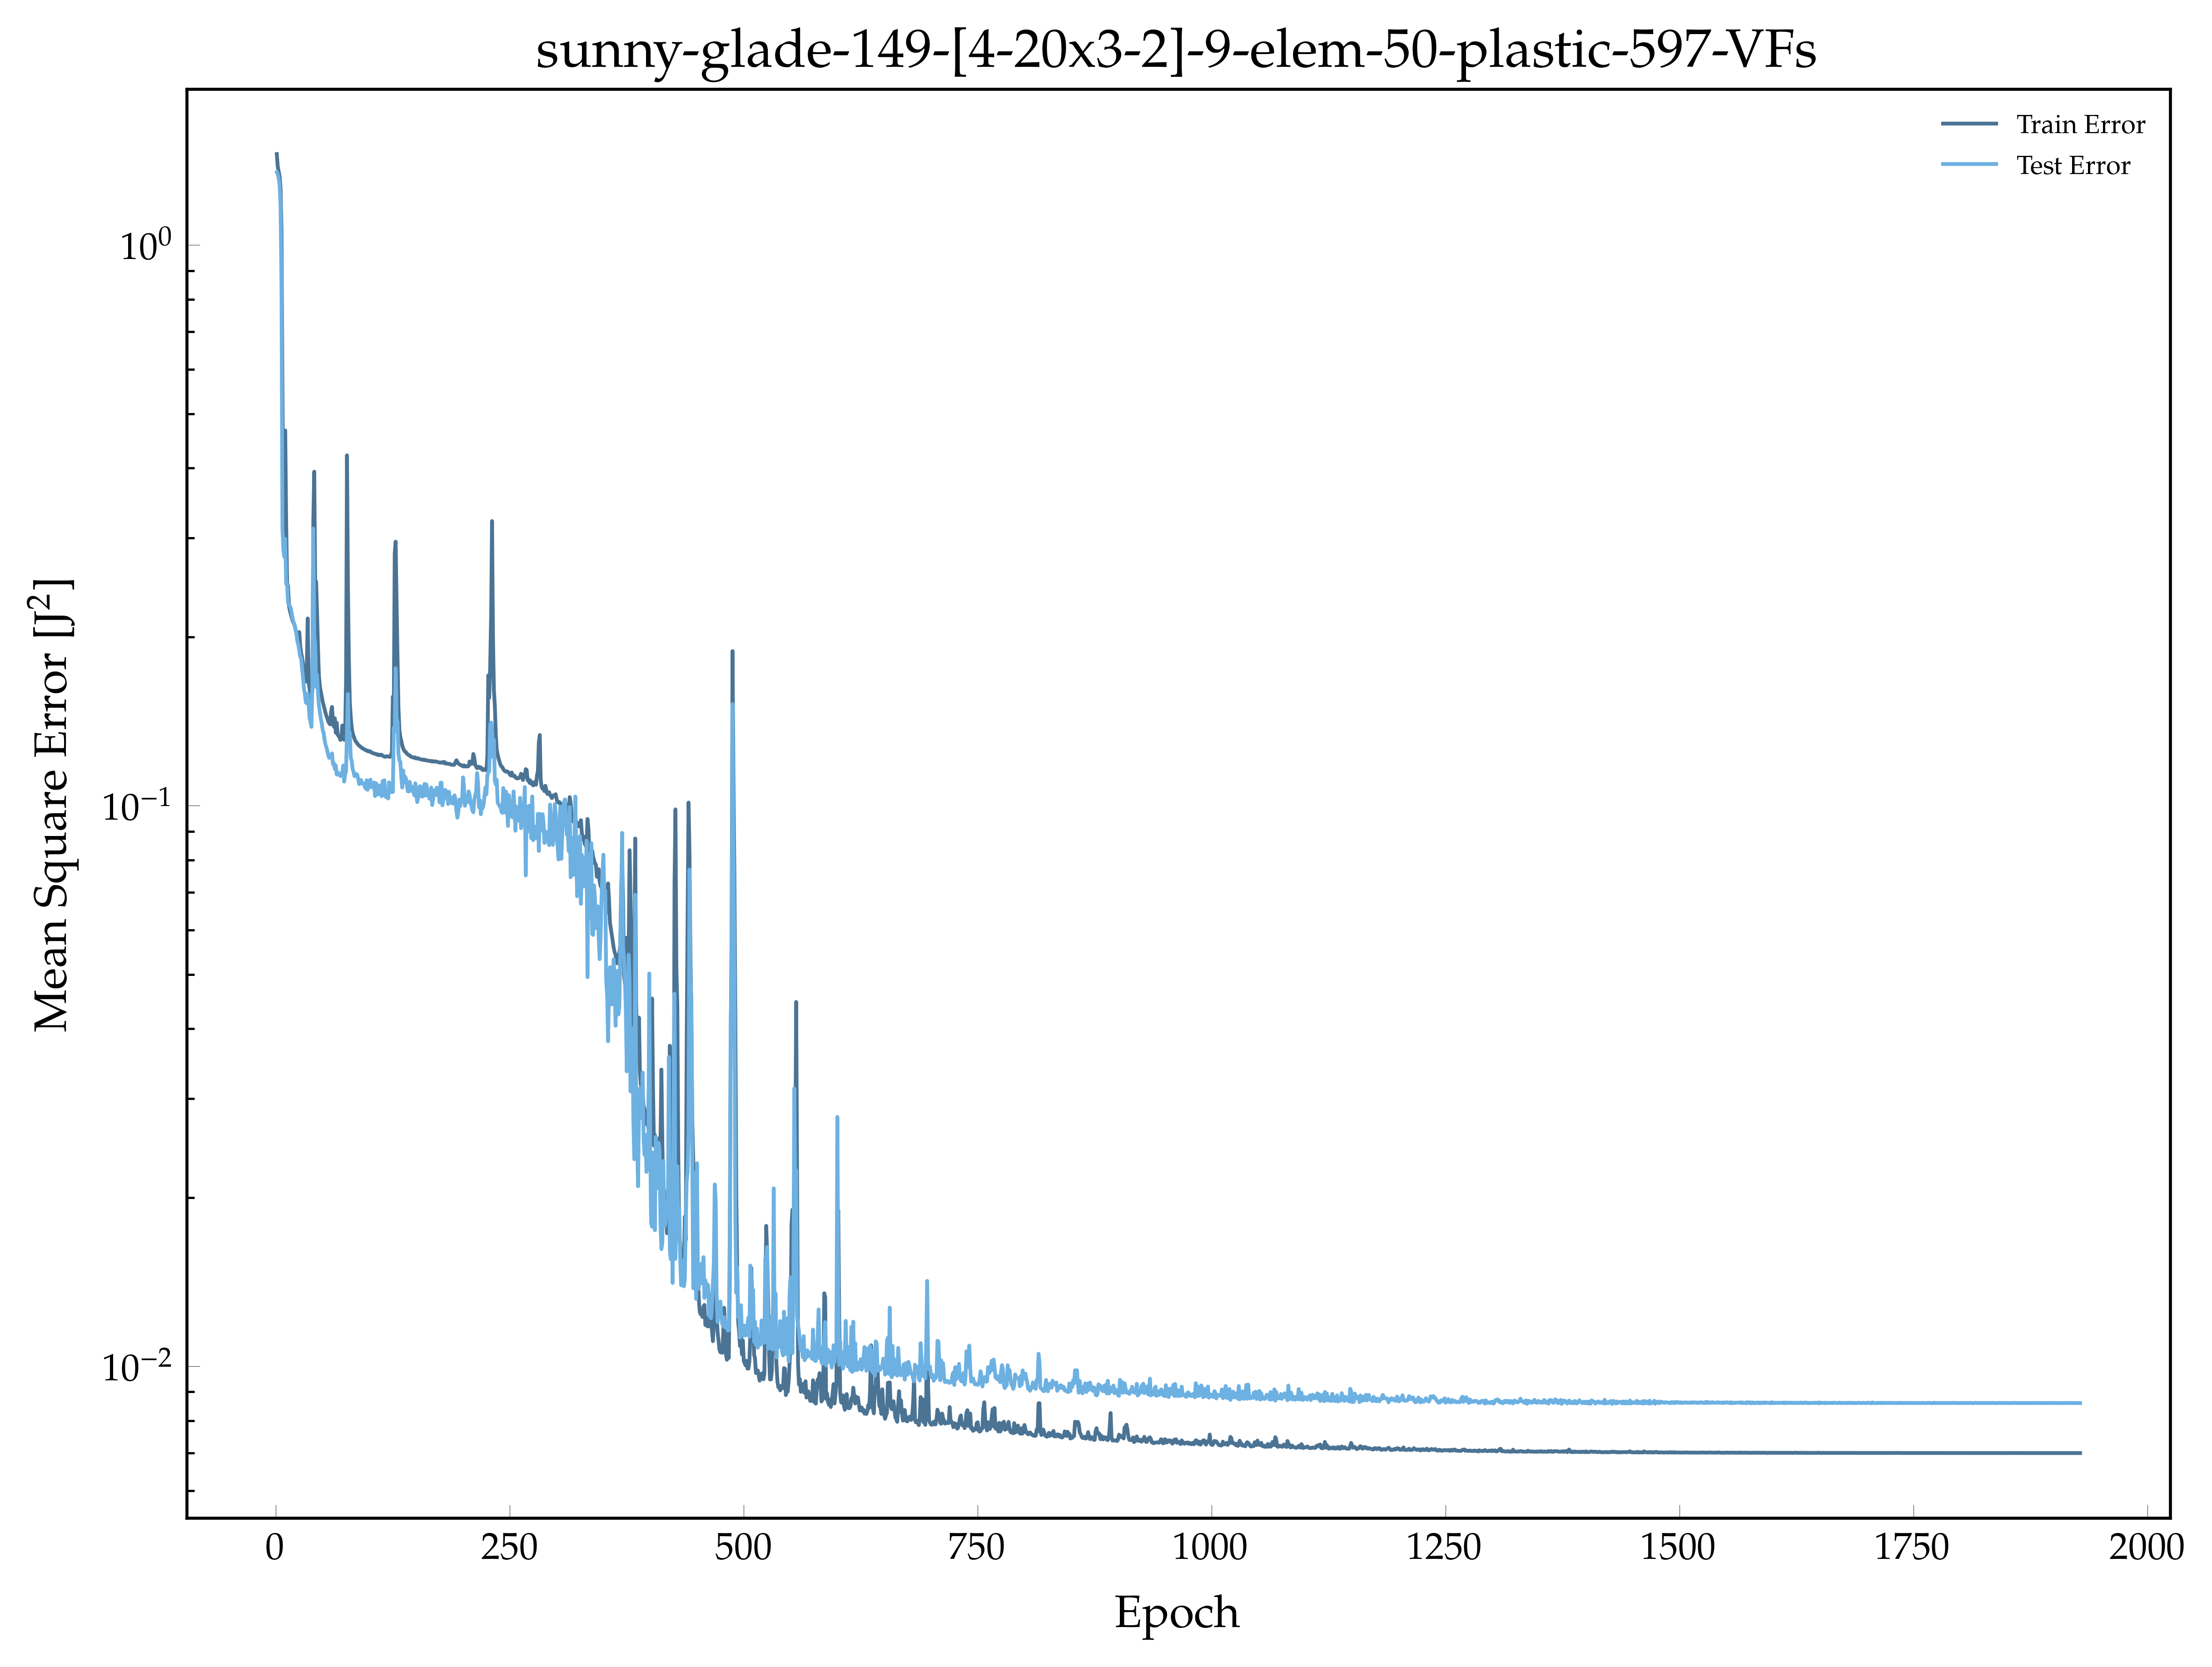

The file beside this chart, header and first rows:
, epoch, loss, val_loss
0, 1.0, 1.452, 1.348
1, 2.0, 1.379, 1.338
2, 3.0, 1.353, 1.315
3, 4.0, 1.324, 1.277
4, 5.0, 1.262, 1.173
5, 6.0, 1.063, 0.8463
6, 7.0, 0.5703, 0.3133
7, 8.0, 0.3059, 0.2862
8, 9.0, 0.4166, 0.2779
9, 10.0, 0.4667, 0.2991
10, 11.0, 0.3192, 0.2484
11, 12.0, 0.2497, 0.2486
12, 13.0, 0.246, 0.2297
13, 14.0, 0.2269, 0.2283
14, 15.0, 0.2227, 0.2269
15, 16.0, 0.2194, 0.2246
16, 17.0, 0.2161, 0.22
17, 18.0, 0.2133, 0.2152
18, 19.0, 0.2115, 0.2122
19, 20.0, 0.2097, 0.2101
20, 21.0, 0.2058, 0.2062
21, 22.0, 0.2033, 0.2024
22, 23.0, 0.2007, 0.1963
23, 24.0, 0.2035, 0.1936
24, 25.0, 0.2039, 0.1888
25, 26.0, 0.1926, 0.1844
26, 27.0, 0.1871, 0.183
27, 28.0, 0.1836, 0.1756
28, 29.0, 0.1787, 0.1693
29, 30.0, 0.1742, 0.1617
30, 31.0, 0.1698, 0.1581
31, 32.0, 0.1663, 0.1528
32, 33.0, 0.1728, 0.1523
33, 34.0, 0.2156, 0.1583
34, 35.0, 0.1662, 0.1514
35, 36.0, 0.1617, 0.1435
36, 37.0, 0.1565, 0.1411
37, 38.0, 0.1552, 0.1382
38, 39.0, 0.1605, 0.1633
39, 40.0, 0.3219, 0.3122
40, 41.0, 0.3941, 0.2004
41, 42.0, 0.2469, 0.1945
42, 43.0, 0.251, 0.1628
43, 44.0, 0.2215, 0.171
44, 45.0, 0.1912, 0.1587
45, 46.0, 0.1703, 0.1507
46, 47.0, 0.1632, 0.1468
47, 48.0, 0.1595, 0.1431
48, 49.0, 0.1566, 0.1401
49, 50.0, 0.1533, 0.1364
50, 51.0, 0.1509, 0.1349
51, 52.0, 0.1486, 0.1311
52, 53.0, 0.1464, 0.1286
53, 54.0, 0.1445, 0.1271
54, 55.0, 0.143, 0.1251
55, 56.0, 0.1413, 0.1229
56, 57.0, 0.1403, 0.1216
57, 58.0, 0.1396, 0.1229
58, 59.0, 0.1469, 0.1223
59, 60.0, 0.15, 0.1239
... 1,868 more rows
